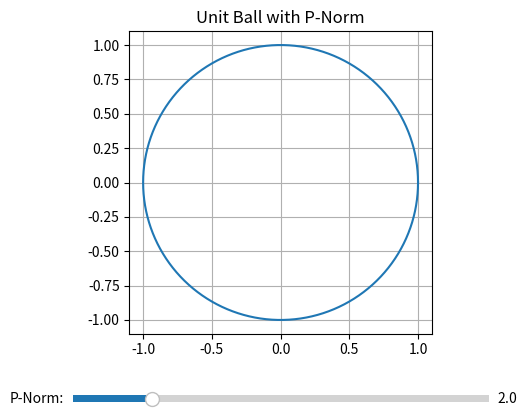

The matplotlib source for this figure:
import numpy as np
import matplotlib.pyplot as plt
import matplotlib as mlp
import math
from matplotlib.widgets import Slider, Button, RadioButtons
#takes the p-norm of a given vector, for infinity norm write p = inf
def l_p_metric(vec, p = 2):
    dist = 0
    point = list(map(lambda x: abs(x), vec))
    if p == "inf":
        return max(point)
    for i in range(len(point)):
        dist += math.pow(point[i],p)
    dist = math.pow(dist, 1/p)
    return dist

def discrete_metric(vec):
    if len(np.unique(vec) != len(vec)):
        return 1
    return 0

def helly_metric():
    pass

def hamming_metric():
    pass

def euclid_dist(p1, p2):
    dist = math.pow(math.pow(p1[0] - p2[0],2) + math.pow(p1[1] - p2[1],2), 0.5)
    return dist

def unitBall(distri = "gaussian", connected = True, p = 2):
    points = np.random.normal(size=(2,100))
    if distri != "gaussian":
        pass
    for i in range(len(points[0])):
        norm = l_p_metric((points[0][i],points[1][i]), "inf")
        points[0][i] = points[0][i] / norm
        points[1][i] = points[1][i] / norm

    #fig, ax = plt.subplots()


    fig,ax = plt.subplots()
    plt.subplots_adjust(left=0.25, bottom=0.25)
    N = 300
    theta = list( map( lambda x: x*2*math.pi / N, list(range(0,N)) ) )
    graph_points = list( map(lambda x: ( math.cos(x), math.sin(x) ), theta) )
    graph_points = list( map(lambda x: ( x[0]/l_p_metric(x,p), x[1]/l_p_metric(x,p) ), graph_points ) )
    graph_points.append(graph_points[0])

    l, = plt.plot(*zip(*graph_points))
    plt.title('Unit Ball with P-Norm')
    plt.axis('scaled')
    plt.grid()
    axPval = plt.axes([0.25, 0.1, 0.65, 0.03], facecolor = 'lightgoldenrodyellow')
    pVal = Slider(axPval, 'P-Norm:', 0.1, 10.0, valinit = p)

    if connected == False:
        l, = plt.scatter(*zip(*graph_points))

    def update(val):
        theta = list( map( lambda x: x*2*math.pi / N, list(range(0,N)) ) )
        graph_points = list( map(lambda x: ( math.cos(x), math.sin(x) ), theta) )
        graph_points = list( map(lambda x: ( x[0]/l_p_metric(x,pVal.val), x[1]/l_p_metric(x,pVal.val) ), graph_points ) )
        graph_points.append(graph_points[0])
        l.set_data(*zip(*graph_points))

    pVal.on_changed(update)
    plt.show()

unitBall()
